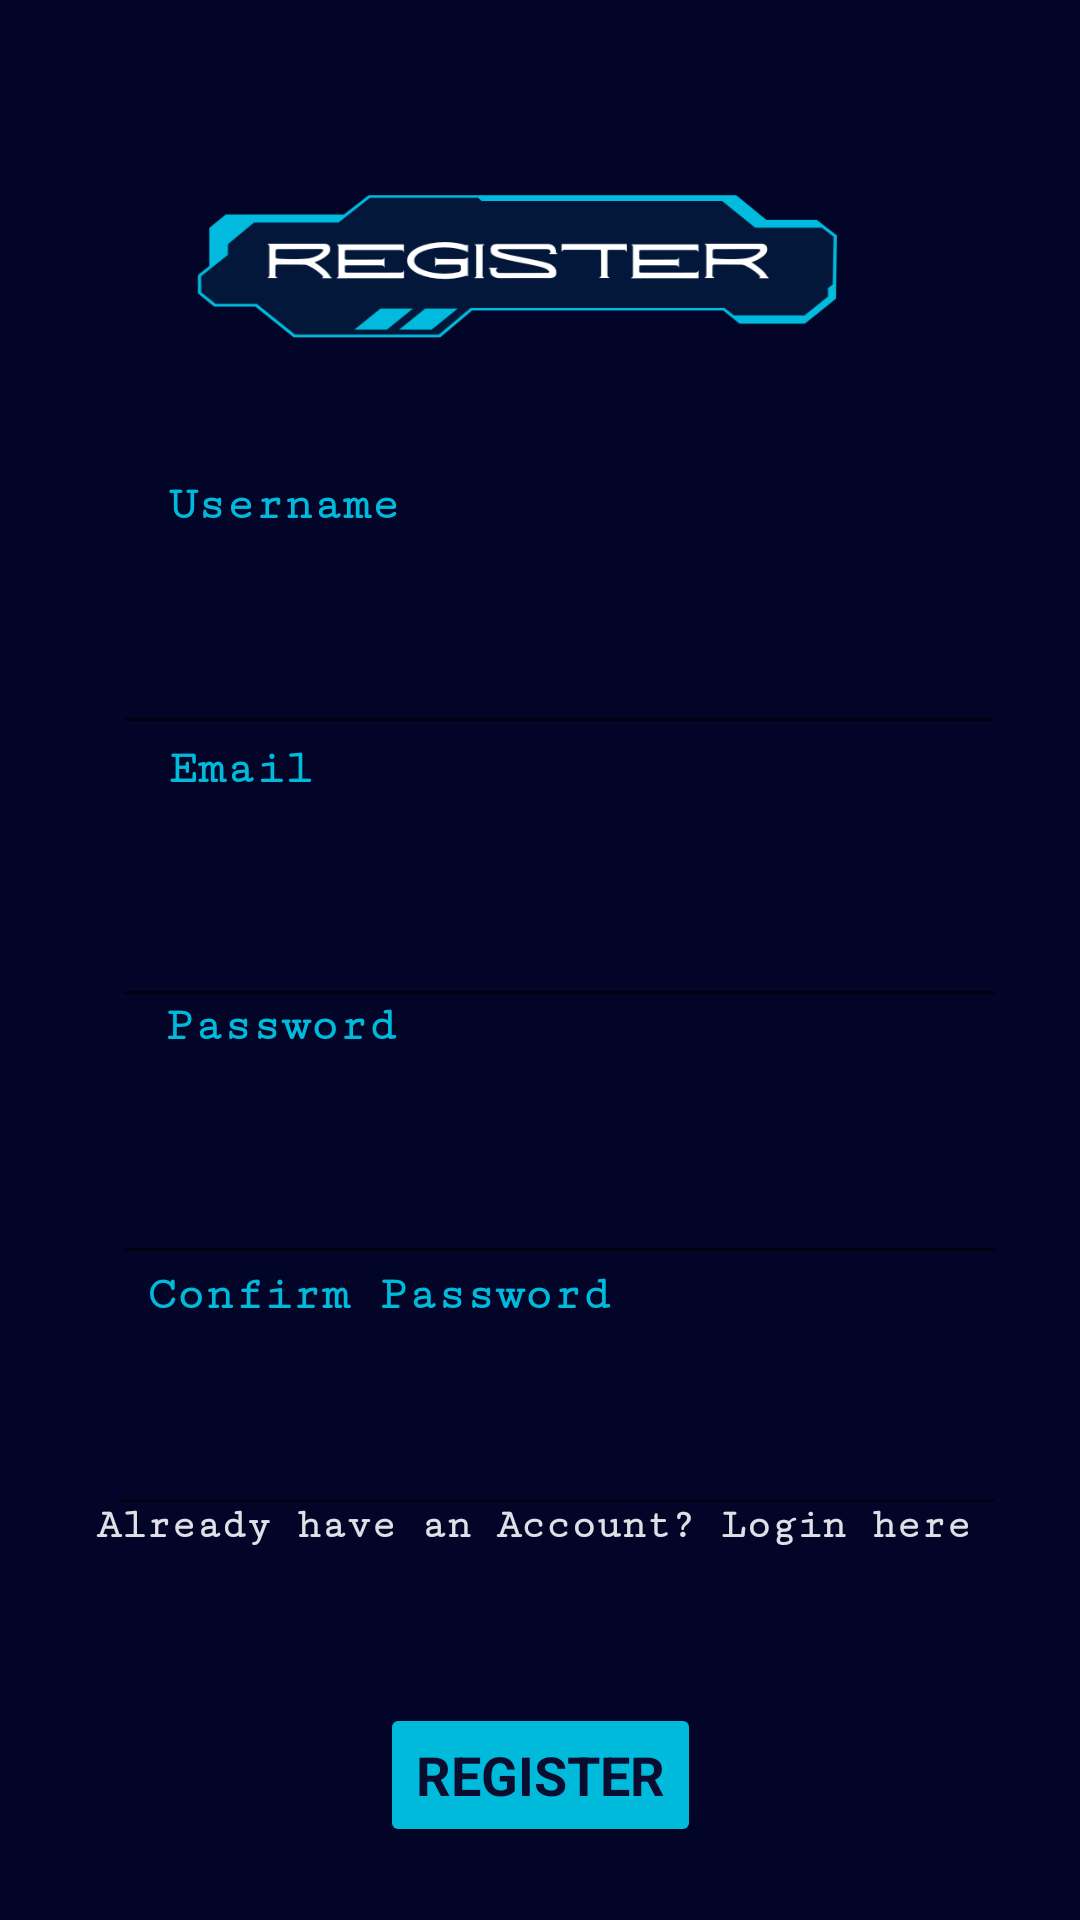

Layout XML and referenced resources for this Android screen:
<!-- AndroidManifest.xml: application theme AppTheme -->
<!-- res/layout/activity_register.xml -->
<?xml version="1.0" encoding="utf-8"?>
<androidx.constraintlayout.widget.ConstraintLayout xmlns:android="http://schemas.android.com/apk/res/android"
    xmlns:app="http://schemas.android.com/apk/res-auto"
    xmlns:tools="http://schemas.android.com/tools"
    android:id="@+id/main"
    android:layout_width="match_parent"
    android:layout_height="match_parent"
    tools:context=".LoginActivity"
    android:orientation="vertical"
    android:background="@drawable/bg_register">


    <EditText
        android:id="@+id/username_reg"
        android:layout_width="298dp"
        android:layout_height="51dp"
        android:ems="10"
        android:fontFamily="monospace"
        android:inputType="text"
        android:textColor="#FFFFFF"
        app:layout_constraintBottom_toBottomOf="parent"
        app:layout_constraintEnd_toEndOf="parent"
        app:layout_constraintHorizontal_bias="0.601"
        app:layout_constraintStart_toStartOf="parent"
        app:layout_constraintTop_toTopOf="parent"
        app:layout_constraintVertical_bias="0.335" />

    <EditText
        android:id="@+id/email_reg"
        android:layout_width="299dp"
        android:layout_height="54dp"
        android:ems="10"
        android:fontFamily="monospace"
        android:inputType="text"
        android:textColor="#FFFFFF"
        app:layout_constraintBottom_toBottomOf="parent"
        app:layout_constraintEnd_toEndOf="parent"
        app:layout_constraintHorizontal_bias="0.607"
        app:layout_constraintStart_toStartOf="parent"
        app:layout_constraintTop_toTopOf="parent"
        app:layout_constraintVertical_bias="0.487" />

    <EditText
        android:id="@+id/password_reg"
        android:layout_width="299dp"
        android:layout_height="54dp"
        android:ems="10"
        android:fontFamily="monospace"
        android:inputType="text"
        android:textColor="#FFFFFF"
        app:layout_constraintBottom_toBottomOf="parent"
        app:layout_constraintEnd_toEndOf="parent"
        app:layout_constraintHorizontal_bias="0.607"
        app:layout_constraintStart_toStartOf="parent"
        app:layout_constraintTop_toTopOf="parent"
        app:layout_constraintVertical_bias="0.633" />

    <EditText
        android:id="@+id/conf_password_reg"
        android:layout_width="299dp"
        android:layout_height="54dp"
        android:ems="10"
        android:fontFamily="monospace"
        android:inputType="text"
        android:textColor="#FFFFFF"
        app:layout_constraintBottom_toBottomOf="parent"
        app:layout_constraintEnd_toEndOf="parent"
        app:layout_constraintHorizontal_bias="0.598"
        app:layout_constraintStart_toStartOf="parent"
        app:layout_constraintTop_toTopOf="parent"
        app:layout_constraintVertical_bias="0.776" />

    <TextView
        android:id="@+id/reg_username"
        android:layout_width="117dp"
        android:layout_height="30dp"
        android:layout_marginBottom="8dp"
        android:background="@android:color/transparent"
        android:fontFamily="serif-monospace"
        android:text="Username"
        android:textColor="#00BADC"
        android:textSize="16sp"
        android:textStyle="bold"
        app:layout_constraintBottom_toTopOf="@+id/username_reg"
        app:layout_constraintEnd_toEndOf="parent"
        app:layout_constraintHorizontal_bias="0.231"
        app:layout_constraintStart_toStartOf="parent" />

    <TextView
        android:id="@+id/reg_pass"
        android:layout_width="117dp"
        android:layout_height="30dp"
        android:layout_marginBottom="8dp"
        android:background="@android:color/transparent"
        android:fontFamily="serif-monospace"
        android:text="Password"
        android:textColor="#00BADC"
        android:textSize="16sp"
        android:textStyle="bold"
        app:layout_constraintBottom_toTopOf="@+id/password_reg"
        app:layout_constraintEnd_toEndOf="parent"
        app:layout_constraintHorizontal_bias="0.227"
        app:layout_constraintStart_toStartOf="parent" />

    <TextView
        android:id="@+id/reg_email"
        android:layout_width="117dp"
        android:layout_height="30dp"
        android:layout_marginBottom="8dp"
        android:background="@android:color/transparent"
        android:fontFamily="serif-monospace"
        android:text="Email"
        android:textColor="#00BADC"
        android:textSize="16sp"
        android:textStyle="bold"
        app:layout_constraintBottom_toTopOf="@+id/email_reg"
        app:layout_constraintEnd_toEndOf="parent"
        app:layout_constraintHorizontal_bias="0.231"
        app:layout_constraintStart_toStartOf="parent" />

    <TextView
        android:id="@+id/reg_conf_password"
        android:layout_width="220dp"
        android:layout_height="20dp"
        android:layout_marginBottom="12dp"
        android:background="@android:color/transparent"
        android:fontFamily="serif-monospace"
        android:text="Confirm Password"
        android:textColor="#00BADC"
        android:textSize="16sp"
        android:textStyle="bold"
        app:layout_constraintBottom_toTopOf="@+id/conf_password_reg"
        app:layout_constraintEnd_toEndOf="parent"
        app:layout_constraintHorizontal_bias="0.35"
        app:layout_constraintStart_toStartOf="parent" />

    <Button
        android:id="@+id/register"
        android:layout_width="wrap_content"
        android:layout_height="wrap_content"
        android:clickable="true"
        android:focusable="true"
        android:fontFamily="sans-serif"
        android:text="REGISTER"
        android:textColor="#0a0d30"
        android:textColorLink="#102C8E"
        android:textSize="18sp"
        android:backgroundTint="#00BADC"
        android:textStyle="bold"
        app:layout_constraintBottom_toBottomOf="parent"
        app:layout_constraintEnd_toEndOf="parent"
        app:layout_constraintStart_toStartOf="parent"
        app:layout_constraintTop_toTopOf="parent"
        app:layout_constraintVertical_bias="0.959" />

    <TextView
        android:id="@+id/reg_to_login"
        android:layout_width="296dp"
        android:layout_height="35dp"
        android:layout_marginBottom="32dp"
        android:background="@android:color/transparent"
        android:fontFamily="serif-monospace"
        android:text="Already have an Account? Login here"
        android:textColor="#DFE0E6"
        android:textSize="14sp"
        android:textStyle="bold"
        app:layout_constraintBottom_toTopOf="@+id/register"
        app:layout_constraintEnd_toEndOf="parent"
        app:layout_constraintStart_toStartOf="parent" />


</androidx.constraintlayout.widget.ConstraintLayout>
<!-- resources referenced by this layout -->
<resources>
  <!-- drawable bg_register: png bitmap (drawable, 35023 bytes) -->
  <style name="AppTheme" parent="Theme.AppCompat.Light.NoActionBar">
          <item name="colorPrimaryDark">#020528</item>
      </style>
</resources>
